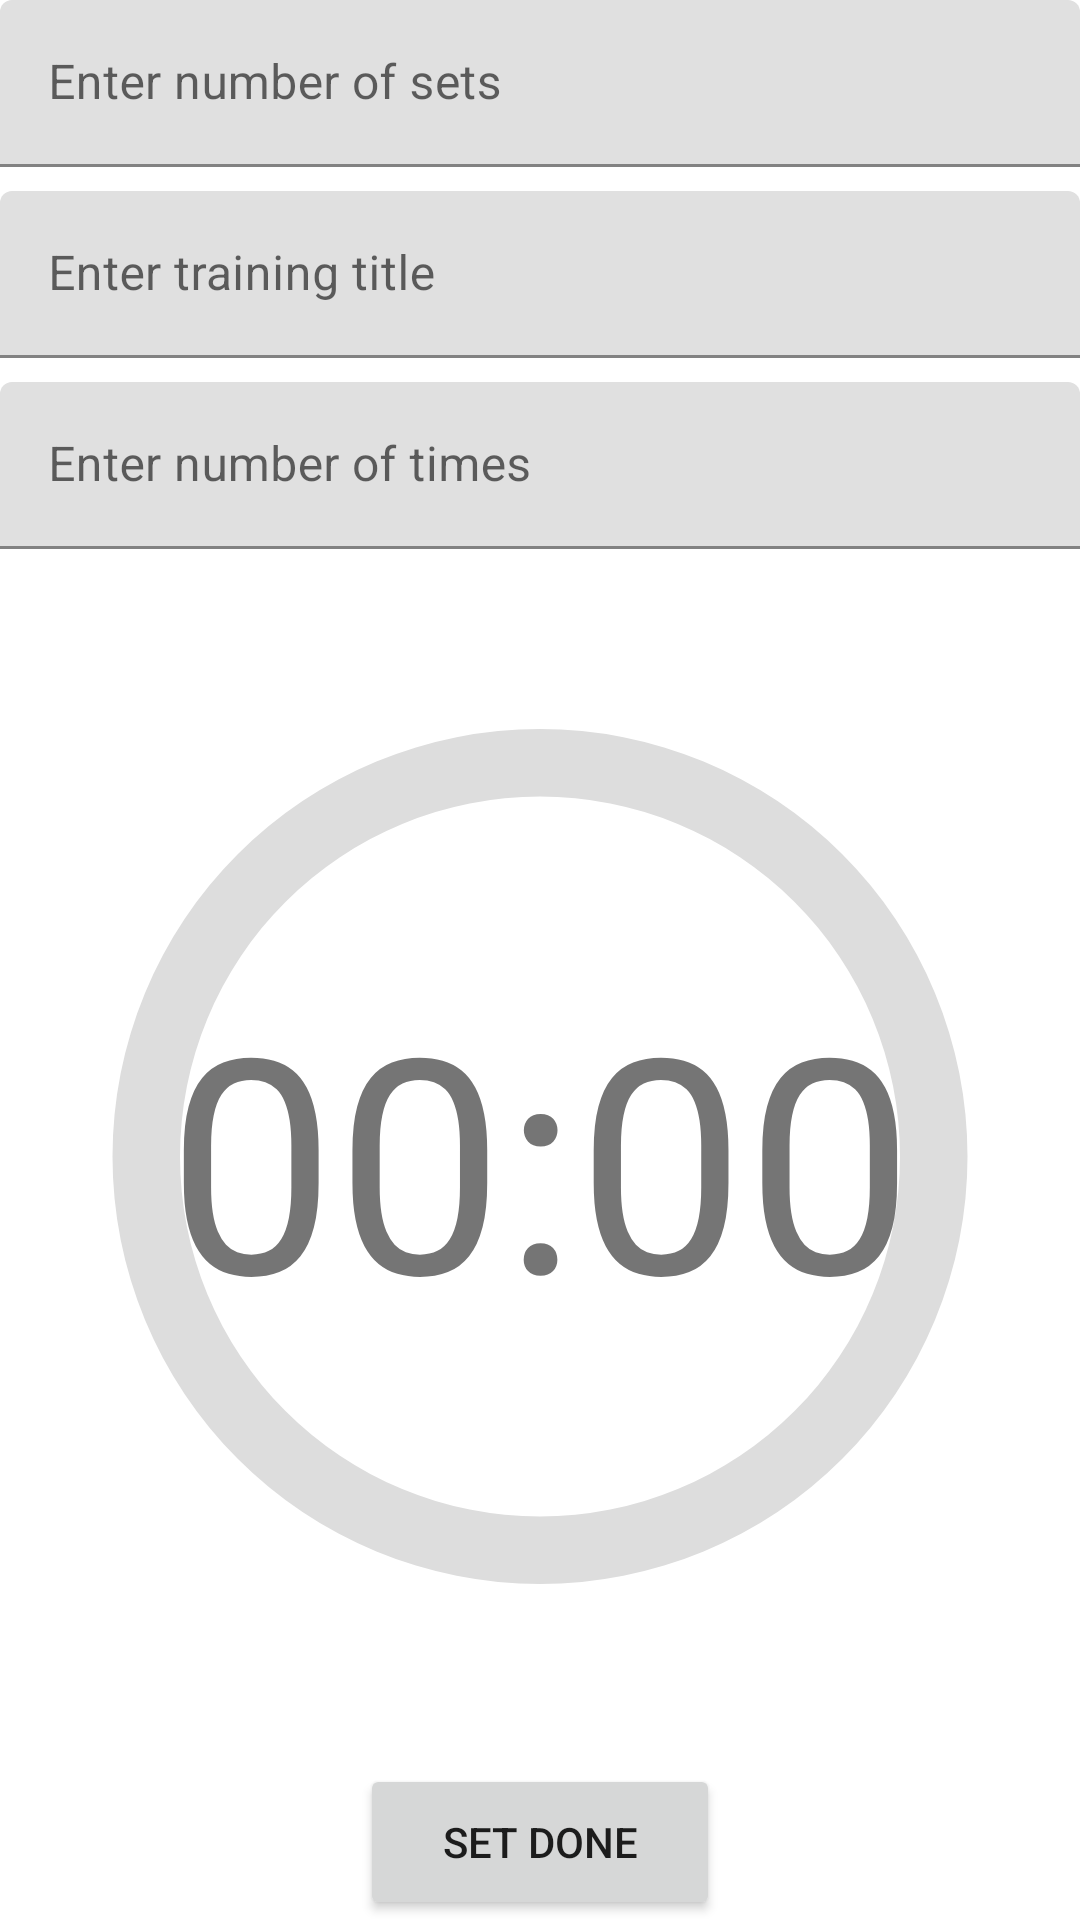

Produce the Android XML layout that renders to this screen, including the resource entries it uses.
<!-- AndroidManifest.xml: application theme Theme.TrainingTimer -->
<!-- res/layout/fragment_training.xml -->
<?xml version="1.0" encoding="utf-8"?>
<androidx.constraintlayout.widget.ConstraintLayout
    xmlns:android="http://schemas.android.com/apk/res/android"
    xmlns:app="http://schemas.android.com/apk/res-auto"
    xmlns:tools="http://schemas.android.com/tools"
    android:id="@+id/linearLayout"
    android:layout_width="match_parent"
    android:layout_height="match_parent"
    android:layout_margin="16dp"
    android:orientation="vertical">

    <com.google.android.material.textfield.TextInputLayout
        android:id="@+id/til_sets"
        android:layout_width="match_parent"
        android:layout_height="wrap_content"
        android:textSize="24sp"
        app:layout_constraintEnd_toEndOf="parent"
        app:layout_constraintStart_toStartOf="parent"
        app:layout_constraintTop_toTopOf="parent">

        <com.google.android.material.textfield.TextInputEditText
            android:id="@+id/et_sets"
            android:layout_width="match_parent"
            android:layout_height="wrap_content"
            android:hint="@string/training_sets_hint"
            android:inputType="number" />

    </com.google.android.material.textfield.TextInputLayout>

    <com.google.android.material.textfield.TextInputLayout
        android:id="@+id/til_title"
        android:layout_width="match_parent"
        android:layout_height="wrap_content"
        android:textSize="24sp"
        app:layout_constraintEnd_toEndOf="parent"
        app:layout_constraintStart_toStartOf="parent"
        app:layout_constraintTop_toBottomOf="@+id/til_sets"
        android:layout_marginTop="8dp">

        <com.google.android.material.textfield.TextInputEditText
            android:id="@+id/et_title"
            android:layout_width="match_parent"
            android:layout_height="wrap_content"
            android:hint="@string/training_title_hint"
            android:inputType="text" />

    </com.google.android.material.textfield.TextInputLayout>


    <com.google.android.material.textfield.TextInputLayout
        android:id="@+id/til_times"
        android:layout_width="match_parent"
        android:layout_height="wrap_content"
        android:textSize="24sp"
        app:layout_constraintEnd_toEndOf="parent"
        app:layout_constraintStart_toStartOf="parent"
        app:layout_constraintTop_toBottomOf="@+id/til_title"
        android:layout_marginTop="8dp">

        <com.google.android.material.textfield.TextInputEditText
            android:id="@+id/et_times"
            android:layout_width="match_parent"
            android:layout_height="wrap_content"
            android:hint="@string/training_times_hint"
            android:inputType="number" />

    </com.google.android.material.textfield.TextInputLayout>

    <ProgressBar
        android:id="@+id/countdown_bar"
        android:layout_width="match_parent"
        android:layout_height="0dp"
        android:indeterminateOnly="false"
        android:progressDrawable="@drawable/circle_progress_bar"
        app:layout_constraintBottom_toTopOf="@+id/training_btn"
        app:layout_constraintEnd_toEndOf="parent"
        app:layout_constraintStart_toStartOf="parent"
        app:layout_constraintTop_toBottomOf="@+id/til_times"
        tools:progress="70" />

    <TextView
        android:id="@+id/view_timer"
        android:layout_width="wrap_content"
        android:layout_height="wrap_content"
        android:gravity="center"
        android:text="@string/training_rest"
        android:textSize="100sp"
        app:layout_constraintBottom_toBottomOf="@+id/countdown_bar"
        app:layout_constraintEnd_toEndOf="@+id/countdown_bar"
        app:layout_constraintStart_toStartOf="@+id/countdown_bar"
        app:layout_constraintTop_toTopOf="@+id/countdown_bar" />

    <Button
        android:id="@+id/training_btn"
        android:layout_width="wrap_content"
        android:layout_height="wrap_content"
        android:minHeight="52dp"
        android:minWidth="120dp"
        android:text="@string/training_done"
        app:cornerRadius="20dp"
        app:layout_constraintBottom_toBottomOf="parent"
        app:layout_constraintEnd_toEndOf="parent"
        app:layout_constraintStart_toStartOf="parent" />

</androidx.constraintlayout.widget.ConstraintLayout>
<!-- resources referenced by this layout -->
<resources>
  <!-- drawable circle_progress_bar (drawable) -->
  <?xml version="1.0" encoding="utf-8"?>
  <layer-list xmlns:android="http://schemas.android.com/apk/res/android">
      <item>
          <shape
              android:shape="ring"
              android:thicknessRatio="16"
              android:useLevel="false">
              <solid android:color="#DDD" />
          </shape>
      </item>
      <item>
          <rotate
              android:fromDegrees="270"
              android:toDegrees="270">
              <shape
                  android:shape="ring"
                  android:thicknessRatio="16"
                  android:useLevel="true">
                  <gradient
                      android:startColor="@color/design_default_color_secondary"
                      android:endColor="@color/design_default_color_primary_dark"
                      android:type="sweep" />
              </shape>
          </rotate>
      </item>
  </layer-list>
  <string name="training_done">Set done</string>
  <string name="training_rest">00:00</string>
  <string name="training_sets_hint">Enter number of sets</string>
  <string name="training_times_hint">Enter number of times</string>
  <string name="training_title_hint">Enter training title</string>
  <style name="Theme.TrainingTimer" parent="Theme.MaterialComponents.DayNight.DarkActionBar">
          
          <item name="colorPrimary">@color/purple_500</item>
          <item name="colorPrimaryVariant">@color/purple_700</item>
          <item name="colorOnPrimary">@color/white</item>
          
          <item name="colorSecondary">@color/teal_200</item>
          <item name="colorSecondaryVariant">@color/teal_700</item>
          <item name="colorOnSecondary">@color/yellow</item>
          
          <item name="android:statusBarColor" tools:targetApi="l">?attr/colorPrimaryVariant</item>
          
      </style>
  <color name="purple_500">#FF6200EE</color>
  <color name="purple_700">#FF3700B3</color>
  <color name="white">#FFFFFFFF</color>
  <color name="teal_200">#FF03DAC5</color>
  <color name="teal_700">#FF018786</color>
  <color name="yellow">#FFFF00</color>
</resources>
